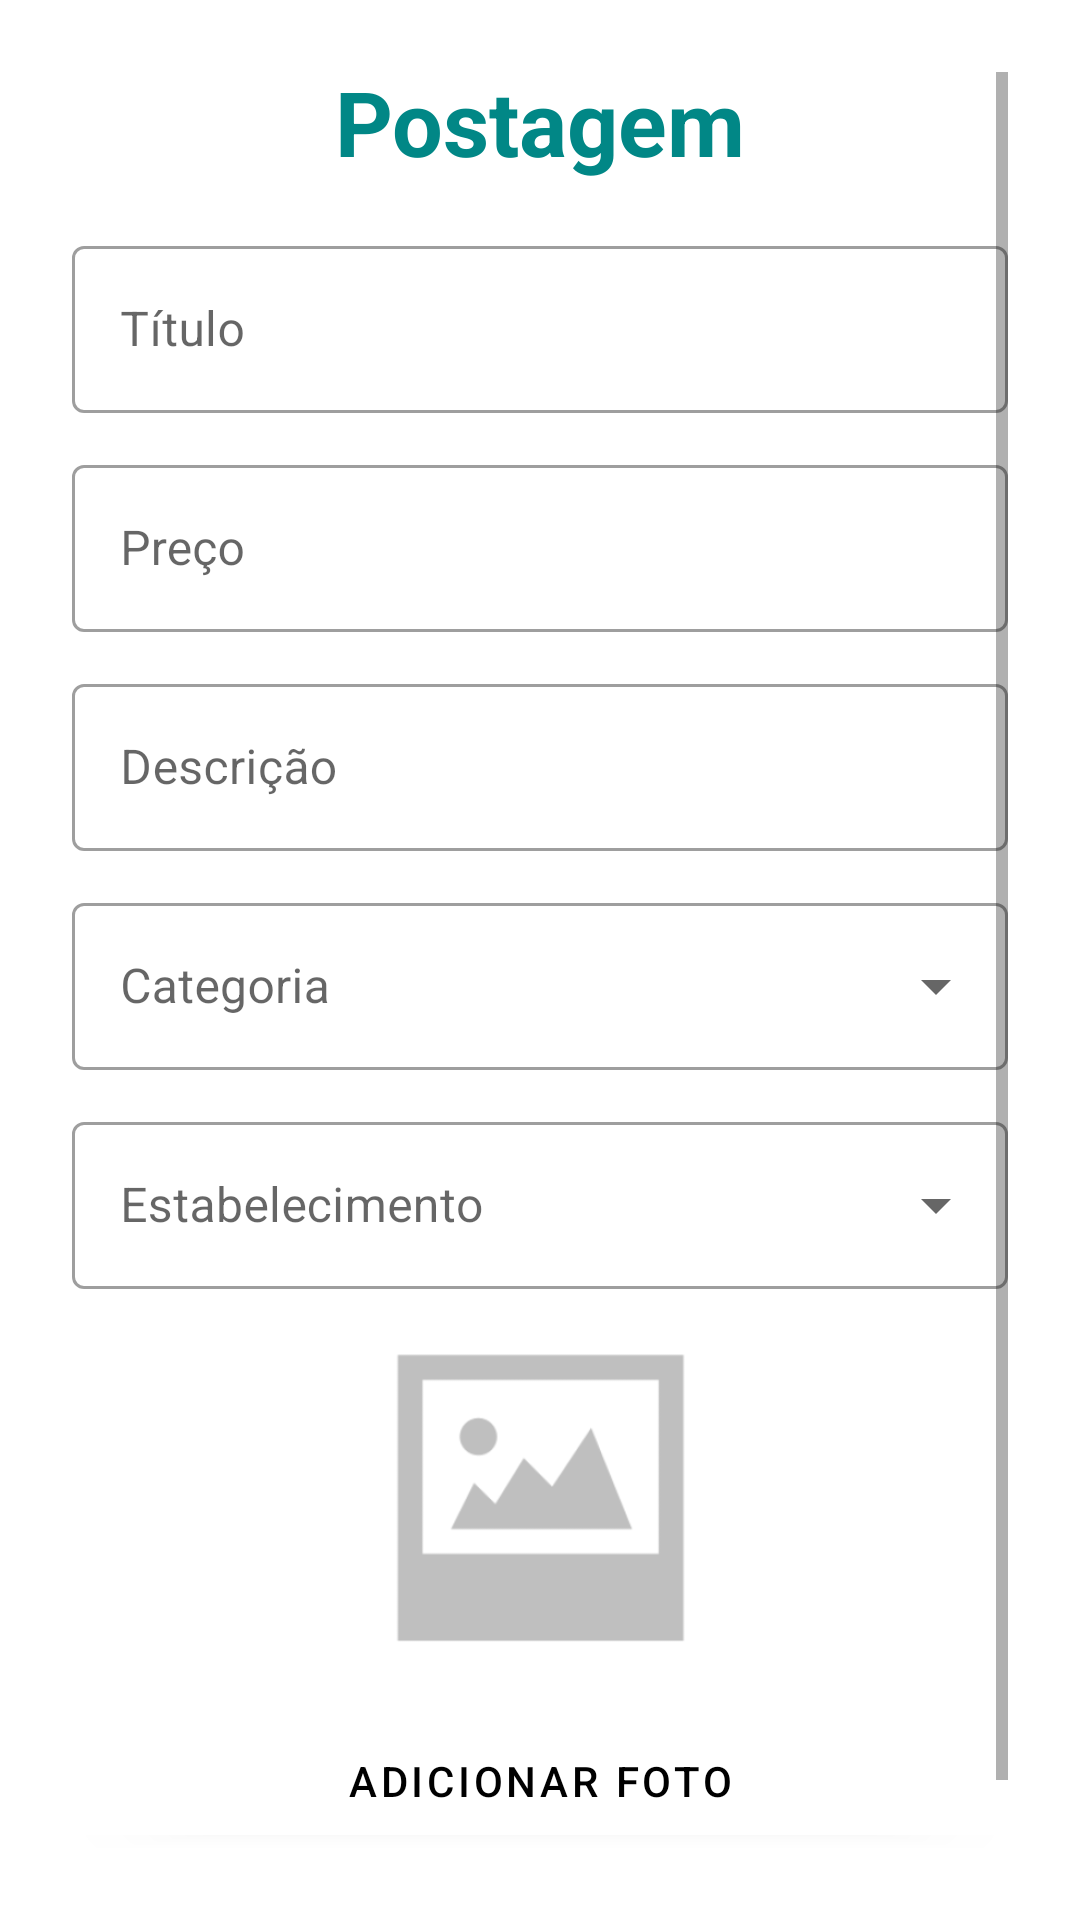

Reconstruct the res/layout file that produces this screen, plus the resources it refers to.
<!-- AndroidManifest.xml: application theme Theme.SocialPromoApp -->
<!-- res/layout/fragment_postagem.xml -->
<?xml version="1.0" encoding="utf-8"?>
<ScrollView xmlns:android="http://schemas.android.com/apk/res/android"
    xmlns:app="http://schemas.android.com/apk/res-auto"
    xmlns:tools="http://schemas.android.com/tools"
    android:layout_width="match_parent"
    android:layout_height="match_parent"
    android:orientation="vertical"
    android:padding="24dp"
    tools:context=".ui.postagem.cadastrar.CadastrarPostagemFragment">

    <LinearLayout
        android:layout_width="match_parent"
        android:layout_height="match_parent"
        android:orientation="vertical"
        android:layout_gravity="center"
        android:layout_marginTop="15dp">

        <TextView
            android:layout_width="match_parent"
            android:layout_height="wrap_content"
            android:text="Postagem"
            android:textSize="30sp"
            android:textStyle="bold"
            android:textColor="@color/teal_700"
            android:gravity="center_horizontal"
            android:layout_marginVertical="16dp"/>


        <com.google.android.material.textfield.TextInputLayout
            android:layout_width="match_parent"
            style="@style/Widget.MaterialComponents.TextInputLayout.OutlinedBox"
            android:layout_height="wrap_content">

            <com.google.android.material.textfield.TextInputEditText
                android:id="@+id/etTitulo"
                android:layout_width="match_parent"
                android:layout_height="wrap_content"
                android:hint="Título"
                android:inputType="text"/>
        </com.google.android.material.textfield.TextInputLayout>

        <com.google.android.material.textfield.TextInputLayout
            android:layout_width="match_parent"
            style="@style/Widget.MaterialComponents.TextInputLayout.OutlinedBox"
            android:layout_height="wrap_content"
            android:layout_marginTop="12dp">

            <com.google.android.material.textfield.TextInputEditText
                android:id="@+id/etPreco"
                android:layout_width="match_parent"
                android:layout_height="wrap_content"
                android:hint="Preço"
                android:inputType="numberDecimal"/>
        </com.google.android.material.textfield.TextInputLayout>

        <com.google.android.material.textfield.TextInputLayout
            android:layout_width="match_parent"
            style="@style/Widget.MaterialComponents.TextInputLayout.OutlinedBox"
            android:layout_height="wrap_content"
            android:layout_marginTop="12dp">

            <com.google.android.material.textfield.TextInputEditText
                android:id="@+id/etDescricao"
                android:layout_width="match_parent"
                android:layout_height="wrap_content"
                android:hint="Descrição"
                android:inputType="textMultiLine"/>
        </com.google.android.material.textfield.TextInputLayout>

        <com.google.android.material.textfield.TextInputLayout

            style="@style/Widget.MaterialComponents.TextInputLayout.OutlinedBox.ExposedDropdownMenu"
            android:layout_width="match_parent"
            android:layout_height="wrap_content"
            android:hint="Categoria"
            android:orientation="horizontal"
            android:layout_marginTop="12dp">

            <AutoCompleteTextView
                android:id="@+id/categorias"
                android:layout_width="match_parent"
                android:layout_height="wrap_content"
                android:inputType="none"/>

        </com.google.android.material.textfield.TextInputLayout>

        <com.google.android.material.textfield.TextInputLayout

            style="@style/Widget.MaterialComponents.TextInputLayout.OutlinedBox.ExposedDropdownMenu"
            android:layout_width="match_parent"
            android:layout_height="wrap_content"
            android:hint="Estabelecimento"
            android:orientation="horizontal"
            android:layout_marginTop="12dp">

            <AutoCompleteTextView
                android:id="@+id/estabelecimentos"
                android:layout_width="match_parent"
                android:layout_height="wrap_content"
                android:inputType="none"/>

        </com.google.android.material.textfield.TextInputLayout>

        <com.google.android.material.imageview.ShapeableImageView
            android:id="@+id/imgPostagem"
            android:layout_width="match_parent"
            android:layout_height="120dp"
            android:layout_margin="10dp"
            app:layout_constraintEnd_toEndOf="parent"
            app:layout_constraintStart_toStartOf="parent"
            app:layout_constraintTop_toTopOf="parent"
            app:shapeAppearanceOverlay="@style/ShapeAppearanceOverlay.App.CornerSize10Percent"
            app:srcCompat="@mipmap/no_image_icon_foreground" />

        <com.google.android.material.button.MaterialButton
            android:id="@+id/btnTirarFoto"
            android:layout_width="match_parent"
            android:layout_height="wrap_content"
            app:backgroundTint="@color/white"
            android:textColor="@color/black"
            android:text="Adicionar Foto"/>

        <com.google.android.material.button.MaterialButton
            android:id="@+id/btnPostar"
            android:layout_width="match_parent"
            android:layout_height="wrap_content"
            android:text="Postar" />

    </LinearLayout>

</ScrollView>
<!-- resources referenced by this layout -->
<resources>
  <color name="black">#FF000000</color>
  <color name="teal_700">#FF018786</color>
  <color name="white">#FFFFFFFF</color>
  <!-- mipmap no_image_icon_foreground: png bitmap (mipmap-hdpi, 1851 bytes) -->
  <style name="ShapeAppearanceOverlay.App.CornerSize10Percent" parent="">
          <item name="cornerSize">10%</item>
      </style>
  <style name="Theme.SocialPromoApp" parent="Theme.MaterialComponents.DayNight.DarkActionBar">
          
          <item name="colorPrimary">@color/purple_500</item>
          <item name="colorPrimaryVariant">@color/purple_700</item>
          <item name="colorOnPrimary">@color/white</item>
          
          <item name="colorSecondary">@color/teal_200</item>
          <item name="colorSecondaryVariant">@color/teal_700</item>
          <item name="colorOnSecondary">@color/black</item>
          
          <item name="android:statusBarColor" tools:targetApi="l">?attr/colorPrimaryVariant</item>
          
      </style>
  <color name="purple_500">#FF6200EE</color>
  <color name="purple_700">#FF3700B3</color>
  <color name="teal_200">#FF03DAC5</color>
</resources>
